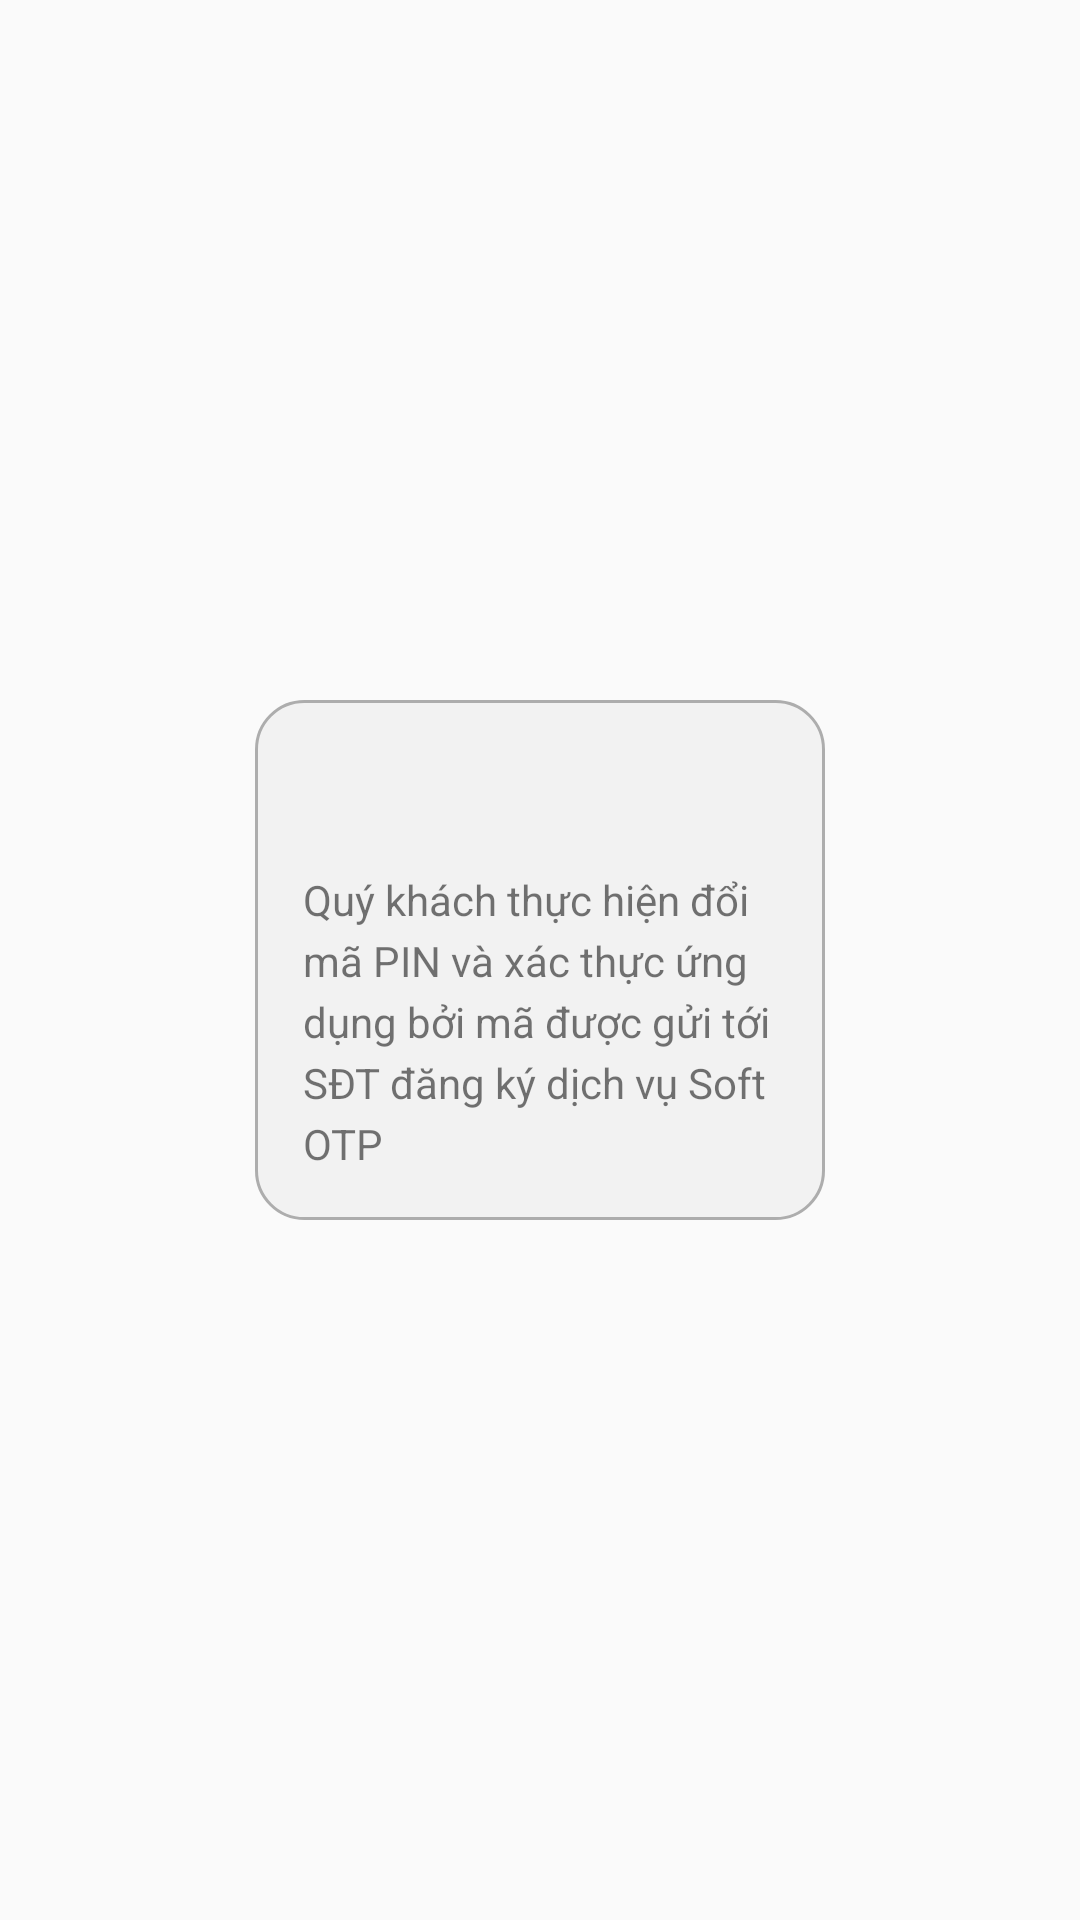

The Android layout XML behind this screen, and the referenced resources:
<!-- AndroidManifest.xml: application theme AppTheme -->
<!-- res/layout/dialog_migrate_layout.xml -->
<?xml version="1.0" encoding="utf-8"?>
<androidx.constraintlayout.widget.ConstraintLayout xmlns:android="http://schemas.android.com/apk/res/android"
    xmlns:app="http://schemas.android.com/apk/res-auto"
    android:layout_width="match_parent"
    android:id="@+id/popup"
    android:layout_height="match_parent">

    <androidx.constraintlayout.widget.ConstraintLayout
        android:layout_width="match_parent"
        android:layout_height="match_parent"
        android:clickable="true"
        android:focusable="true">

        <LinearLayout
            android:layout_width="190dp"
            android:layout_height="wrap_content"
            android:background="@drawable/bg_corner_radius_border"
            android:gravity="end"
            android:orientation="vertical"
            app:layout_constraintBottom_toBottomOf="parent"
            app:layout_constraintLeft_toLeftOf="parent"
            app:layout_constraintRight_toRightOf="parent"
            app:layout_constraintTop_toTopOf="parent">

            <ImageView
                android:id="@+id/close_pop"
                android:layout_width="25dp"
                android:layout_height="25dp"
                android:layout_marginTop="@dimen/margin_16"
                android:layout_marginEnd="@dimen/margin_16"
                android:src="@drawable/ic_close_circle" />

            <TextView
                android:layout_width="match_parent"
                android:layout_height="wrap_content"
                android:lineSpacingExtra="4dp"
                android:padding="@dimen/margin_16"
                android:text="@string/msg_migrate_noti"
                app:layout_constraintTop_toTopOf="parent" />
        </LinearLayout>

    </androidx.constraintlayout.widget.ConstraintLayout>

</androidx.constraintlayout.widget.ConstraintLayout>
<!-- resources referenced by this layout -->
<resources>
  <dimen name="margin_16">16dp</dimen>
  <!-- drawable bg_corner_radius_border (drawable) -->
  <?xml version="1.0" encoding="utf-8"?>
  <selector xmlns:android="http://schemas.android.com/apk/res/android" >
      <item android:state_pressed="true" >
          <shape android:shape="rectangle"  >
              <corners android:radius="16dp" />
              <solid android:color="#F2F2F2"/>
          </shape>
      </item>
      <item android:state_focused="true">
          <shape android:shape="rectangle"  >
              <corners android:radius="16dp" />
              <solid android:color="#F2F2F2"/>
          </shape>
      </item>
      <item >
          <shape android:shape="rectangle"  >
              <corners android:radius="16dp" />
              <stroke android:width="1dp" android:color="#ADADAD" />
              <solid android:color="#F2F2F2"/>
          </shape>
      </item>
  </selector>
  <string name="msg_migrate_noti">Quý khách thực hiện đổi mã PIN và xác thực ứng dụng bởi mã được gửi tới SĐT đăng ký dịch vụ Soft OTP</string>
  <style name="AppTheme" parent="Theme.AppCompat.Light">
          
          <item name="colorPrimary">@color/colorPrimary</item>
          
          <item name="colorAccent">@color/colorAccent</item>
          
          
          
          
          
      </style>
  <color name="colorPrimary">#026A36</color>
  <color name="colorAccent">#82C134</color>
</resources>
